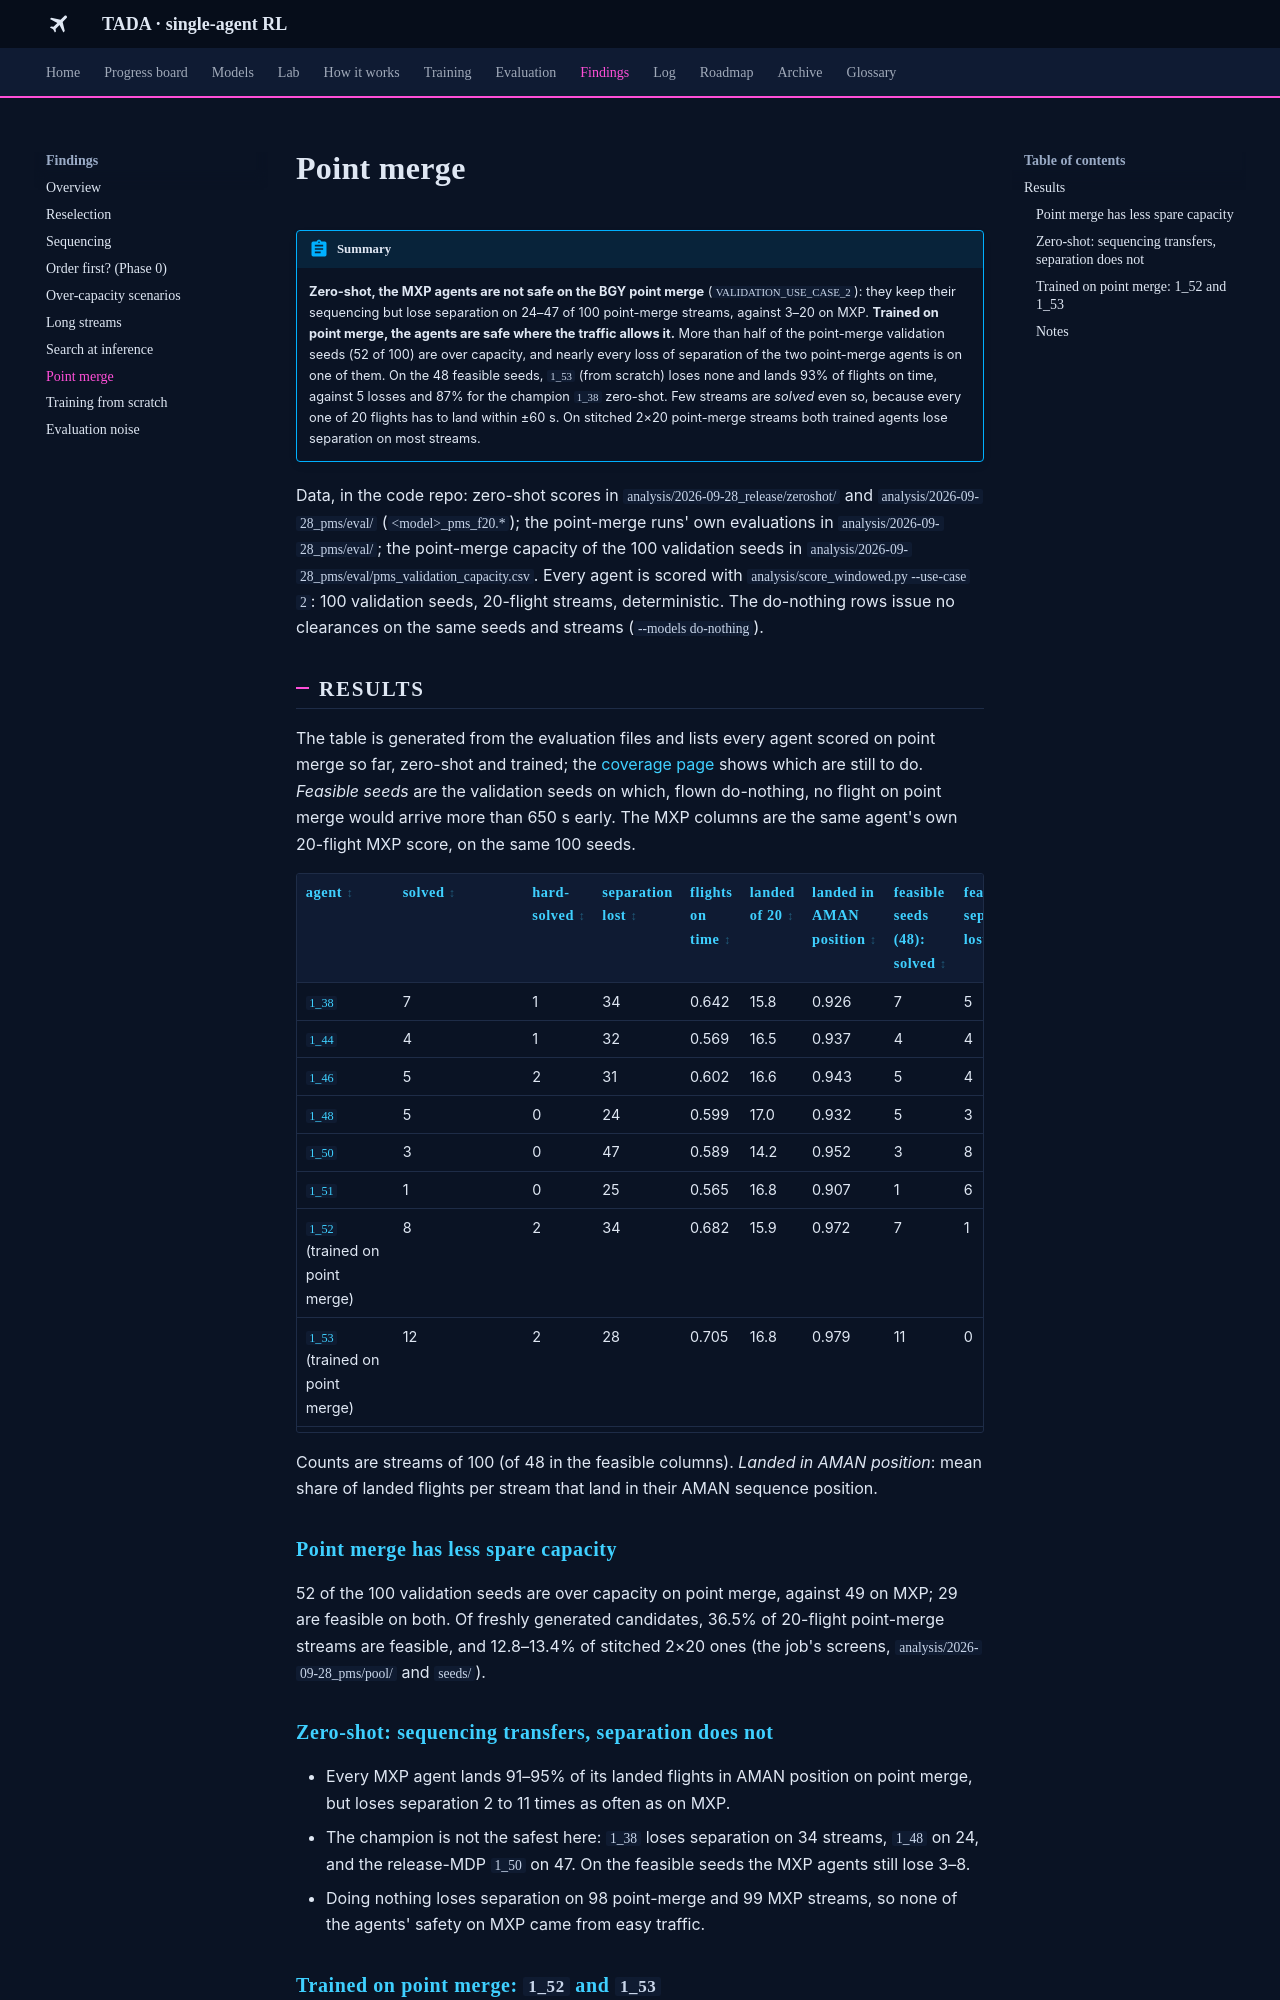

repository: leander-grech/tada-single-agent-docs · page: findings/point-merge/index.html · generator: mkdocs

# Point merge

!!! abstract "Summary"
    **Zero-shot, the MXP agents are not safe on the BGY point merge** (`VALIDATION_USE_CASE_2`):
    they keep their sequencing but lose separation on 24–47 of 100 point-merge streams, against
    3–20 on MXP. **Trained on point merge, the agents are safe where the traffic allows it.** More
    than half of the point-merge validation seeds (52 of 100) are over capacity, and nearly every
    loss of separation of the two point-merge agents is on one of them. On the 48 feasible seeds,
    `1_53` (from scratch) loses none and lands 93% of flights on time, against 5 losses and 87% for
    the champion `1_38` zero-shot. Few streams are *solved* even so, because every one of 20 flights
    has to land within ±60 s. On stitched 2×20 point-merge streams both trained agents lose separation
    on most streams.

Data, in the code repo: zero-shot scores in `analysis/2026-09-28_release/zeroshot/` and
`analysis/2026-09-28_pms/eval/` (`<model>_pms_f20.*`); the point-merge runs' own evaluations in
`analysis/2026-09-28_pms/eval/`; the point-merge capacity of the 100 validation seeds in
`analysis/2026-09-28_pms/eval/pms_validation_capacity.csv`. Every agent is scored with
`analysis/score_windowed.py --use-case 2`: 100 validation seeds, 20-flight streams, deterministic.
The do-nothing rows issue no clearances on the same seeds and streams (`--models do-nothing`).
